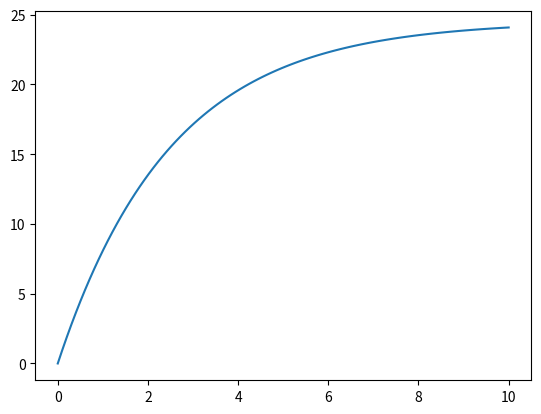

Recreate this plot in Python.
import numpy as np
import matplotlib.pyplot as plt

# Definición de variables
g = 9.81
c = 1.0
m = 2.5
v0 = 0

t = np.linspace(0, 10, 100)

v = v0 * np.exp(-(c/m) * t) + (g * m /c) * (1 - np.exp(-(c/m)* t))

plt.plot(t, v)

plt.show()